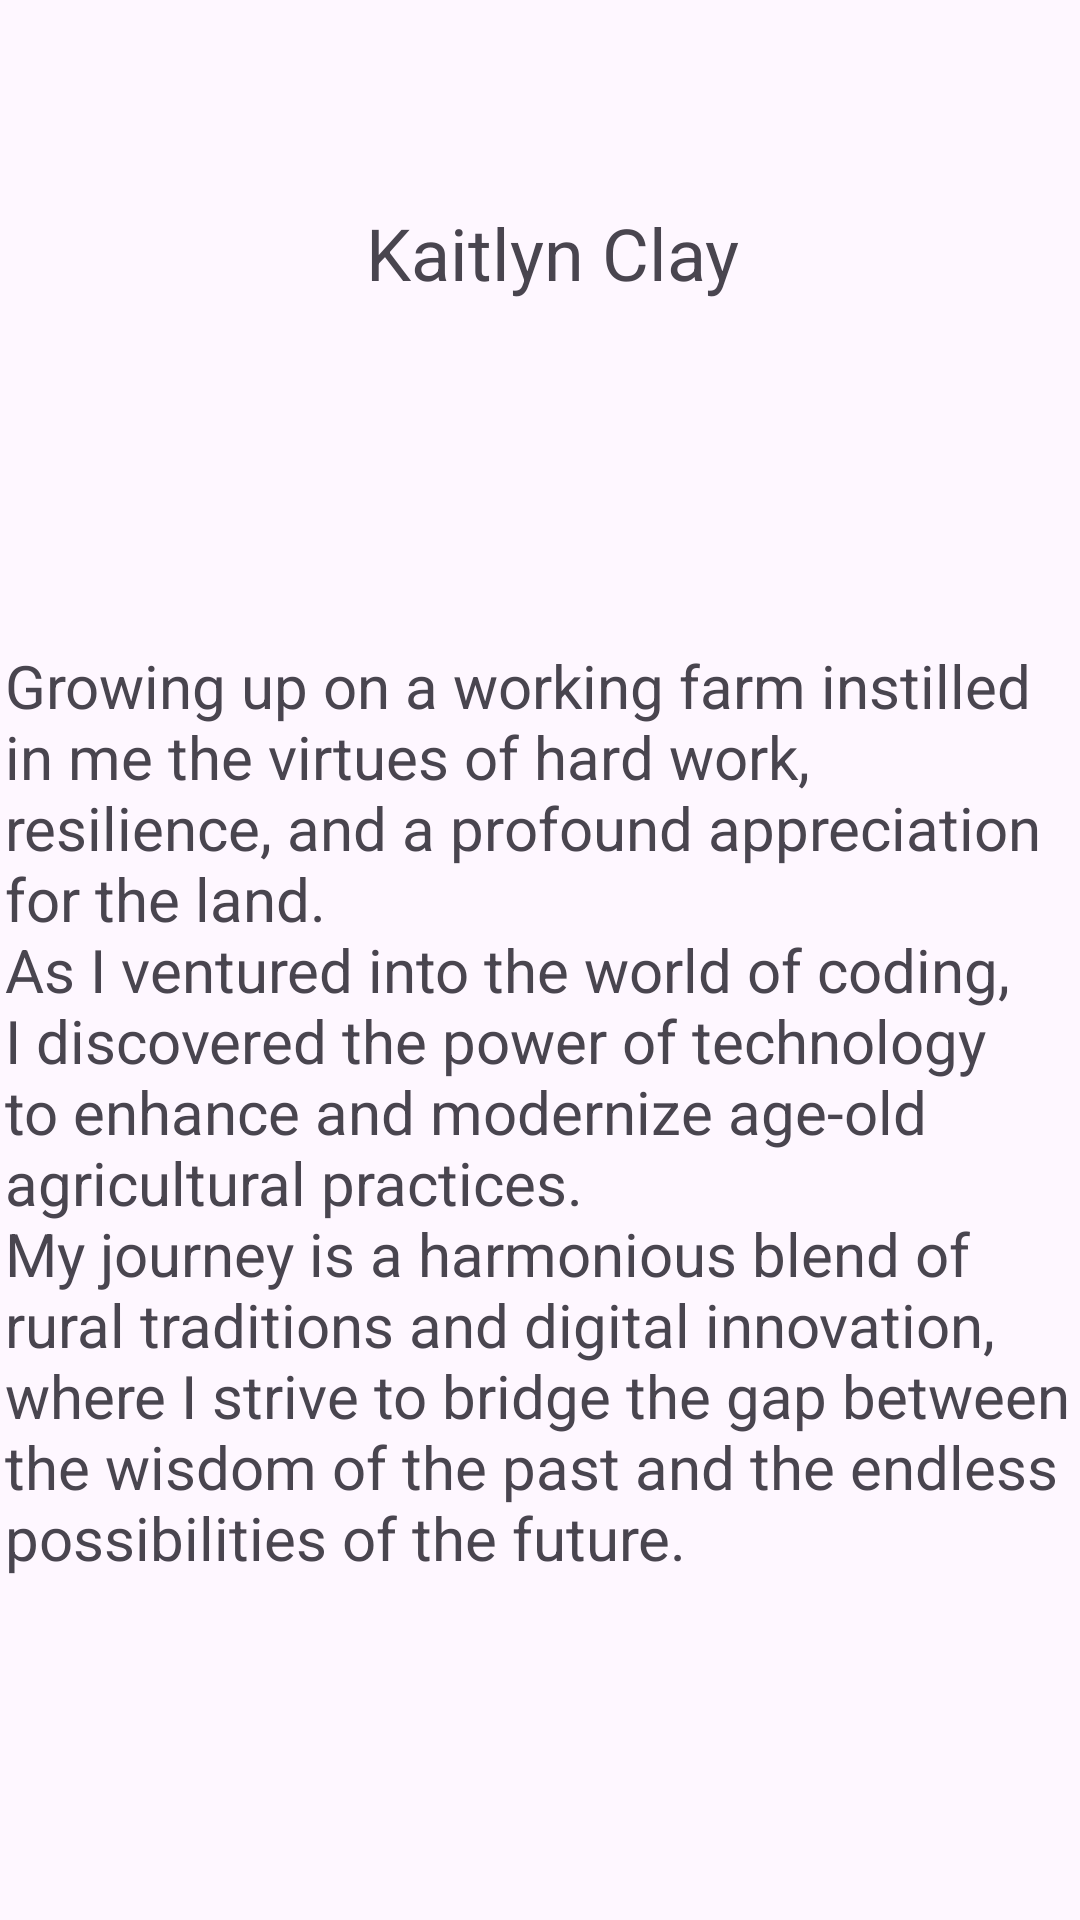

This screen was rendered from an Android layout file. Write that file and the resources it references.
<!-- AndroidManifest.xml: application theme Theme.ConnectInterface -->
<!-- res/layout/activity_main2.xml -->
<?xml version="1.0" encoding="utf-8"?>
<androidx.constraintlayout.widget.ConstraintLayout xmlns:android="http://schemas.android.com/apk/res/android"
    xmlns:app="http://schemas.android.com/apk/res-auto"
    xmlns:tools="http://schemas.android.com/tools"
    android:layout_width="match_parent"
    android:layout_height="match_parent"
    tools:context=".MainActivity2">

    <TextView
        android:id="@+id/idName"
        android:layout_width="167dp"
        android:layout_height="55dp"
        android:layout_marginStart="122dp"
        android:layout_marginTop="68dp"
        android:layout_marginEnd="122dp"
        android:text="@string/textName"
        android:textSize="24sp"
        app:layout_constraintEnd_toEndOf="parent"
        app:layout_constraintHorizontal_bias="0.0"
        app:layout_constraintStart_toStartOf="parent"
        app:layout_constraintTop_toTopOf="parent" />

    <TextView
        android:id="@+id/idprofileinfo"
        android:layout_width="357dp"
        android:layout_height="348dp"
        android:layout_marginTop="92dp"
        android:text="@string/profileinfo"
        android:textSize="20sp"
        app:layout_constraintEnd_toEndOf="parent"
        app:layout_constraintStart_toStartOf="parent"
        app:layout_constraintTop_toBottomOf="@+id/idName" />

</androidx.constraintlayout.widget.ConstraintLayout>
<!-- resources referenced by this layout -->
<resources>
  <string name="profileinfo">Growing up on a working farm instilled in me the virtues of hard work, resilience, and a profound appreciation for the land.\nAs I ventured into the world of coding, I discovered the power of technology to enhance and modernize age-old agricultural practices. \nMy journey is a harmonious blend of rural traditions and digital innovation, where I strive to bridge the gap between the wisdom of the past and the endless possibilities of the future.</string>
  <string name="textName">Kaitlyn Clay</string>
  <style name="Theme.ConnectInterface" parent="Base.Theme.ConnectInterface" />
  <style name="Base.Theme.ConnectInterface" parent="Theme.Material3.DayNight.NoActionBar">
          
          
      </style>
</resources>
